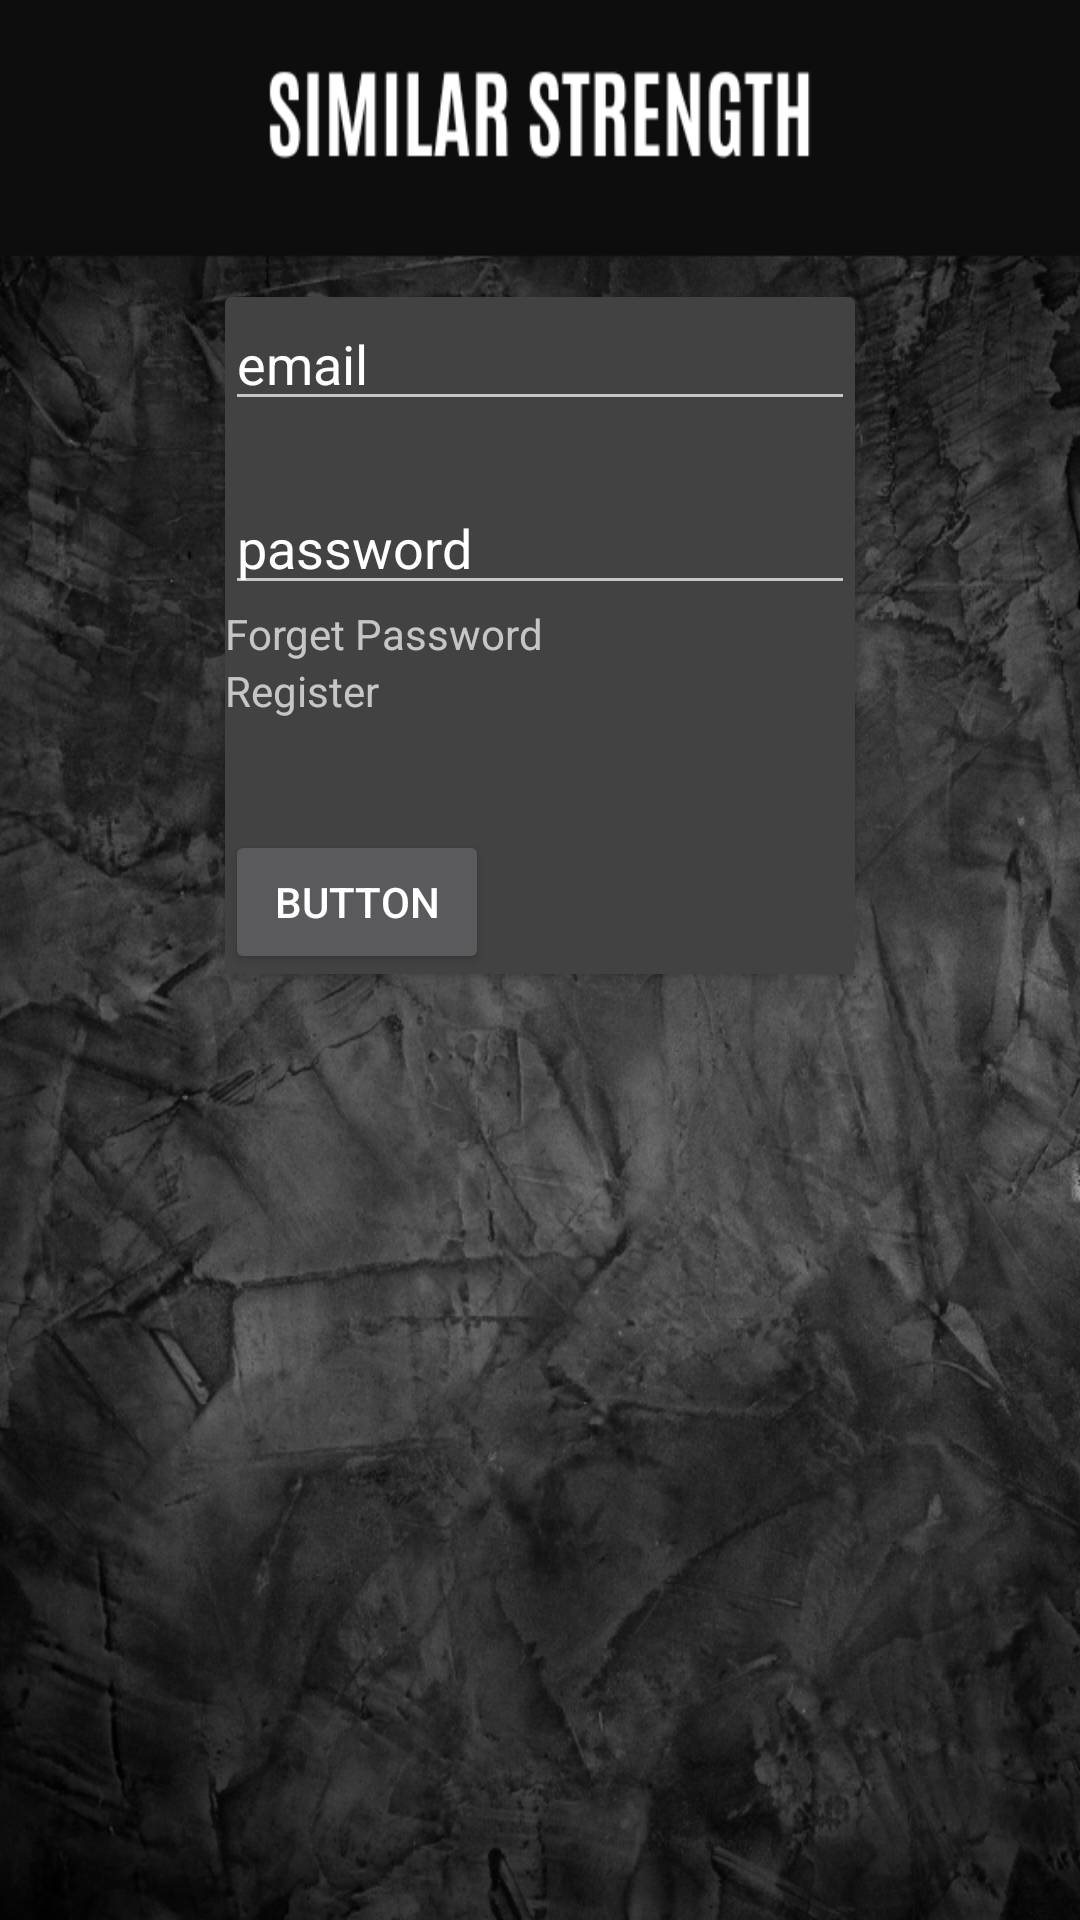

Here is an Android app screen rendered from its layout file. Give the layout XML and the strings, colors and styles it references.
<!-- AndroidManifest.xml: application theme Theme.AppCompat.NoActionBar -->
<!-- res/layout/logregactivity.xml -->
<?xml version="1.0" encoding="utf-8"?>
<androidx.constraintlayout.widget.ConstraintLayout xmlns:android="http://schemas.android.com/apk/res/android"
    xmlns:app="http://schemas.android.com/apk/res-auto"
    xmlns:tools="http://schemas.android.com/tools"
    android:layout_width="match_parent"
    android:layout_height="match_parent"
    tools:context=".MainActivity"
    android:background="@mipmap/reg_wemail">

    <androidx.cardview.widget.CardView
        android:layout_width="wrap_content"
        android:layout_height="wrap_content"
        android:layout_marginTop="99dp"
        app:layout_constraintEnd_toEndOf="parent"
        app:layout_constraintStart_toStartOf="parent"
        app:layout_constraintTop_toTopOf="parent">

        <LinearLayout
            android:layout_width="wrap_content"
            android:layout_height="wrap_content"
            android:orientation="vertical">

            <EditText
                android:id="@+id/et_ename"
                android:layout_width="wrap_content"
                android:layout_height="wrap_content"
                android:ems="10"
                android:inputType="textPersonName"
                android:text="email"
                tools:ignore="MissingConstraints" />

            <EditText
                android:id="@+id/et_password"
                android:layout_width="wrap_content"
                android:layout_height="wrap_content"

                android:layout_marginTop="20dp"
                android:clickable="true"
                android:ems="10"
                android:inputType="textPersonName"
                android:onClick="onClick"
                android:text="password" />

            <TextView
                android:id="@+id/tv_forget_pw"
                android:layout_width="wrap_content"

                android:layout_height="wrap_content"
                android:clickable="true"
                android:focusable="true"
                android:onClick="onClick"
                android:text="Forget Password" />

            <TextView
                android:id="@+id/tv_register"
                android:layout_width="102dp"
                android:layout_height="56dp"
                android:clickable="true"
                android:onClick="onClick"
                android:text="Register" />

            <Button
                android:id="@+id/btn_login"
                android:layout_width="wrap_content"
                android:layout_height="wrap_content"
                android:text="Button" />
        </LinearLayout>
    </androidx.cardview.widget.CardView>

</androidx.constraintlayout.widget.ConstraintLayout>
<!-- resources referenced by this layout -->
<resources>
  <!-- mipmap reg_wemail: png bitmap (mipmap-hdpi, 336623 bytes) -->
</resources>
